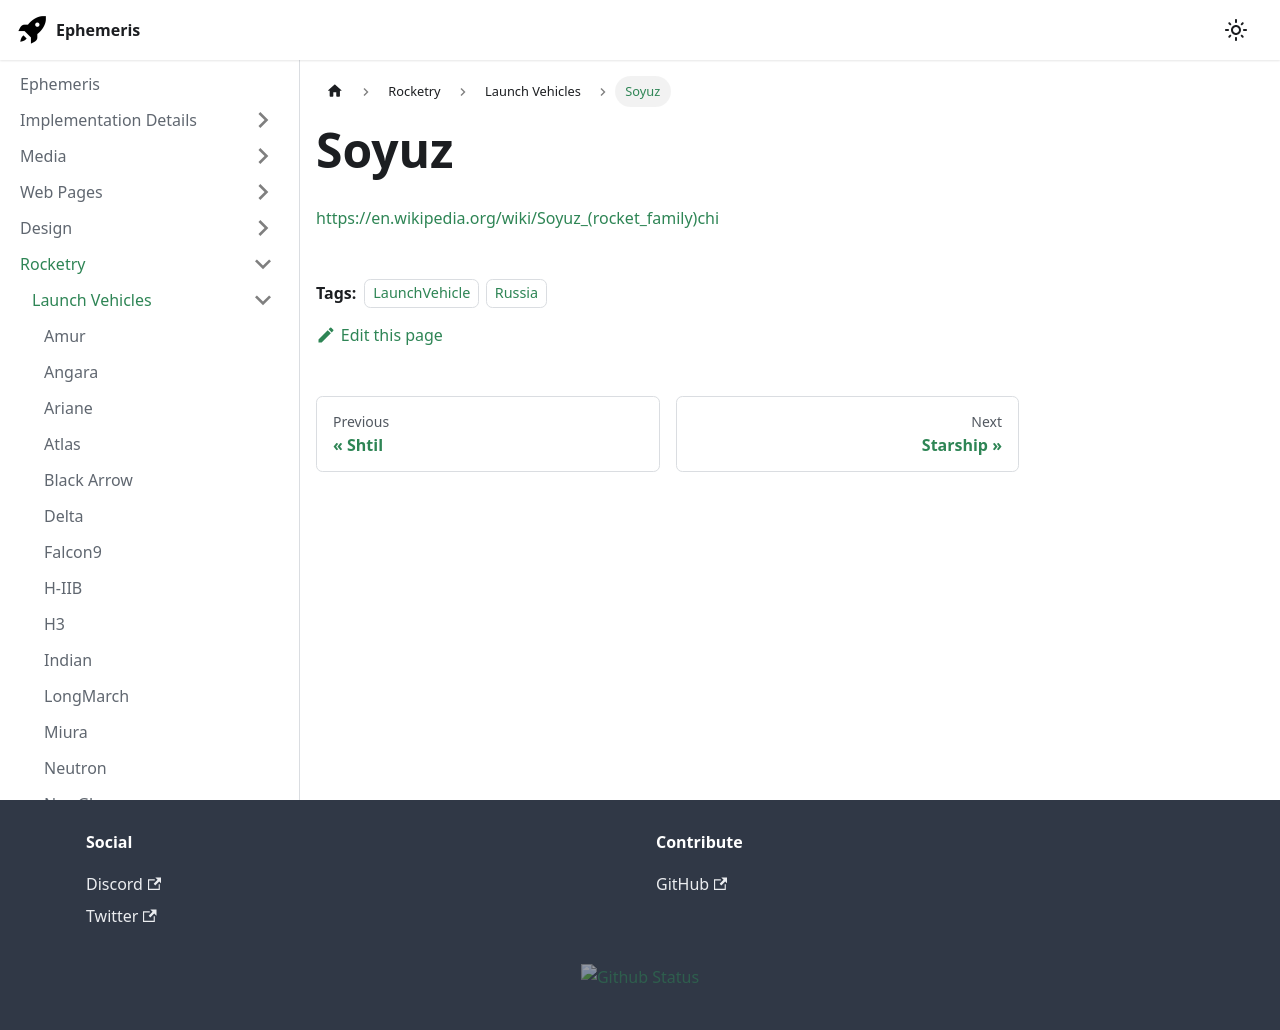

repository: martindevans/EphemerisNotes · page: Rocketry/LaunchVehicles/Soyuz/index.html · generator: docusaurus

---
tags:
    - LaunchVehicle
    - Russia
---

https://en.wikipedia.org/wiki/Soyuz_(rocket_family)chi
